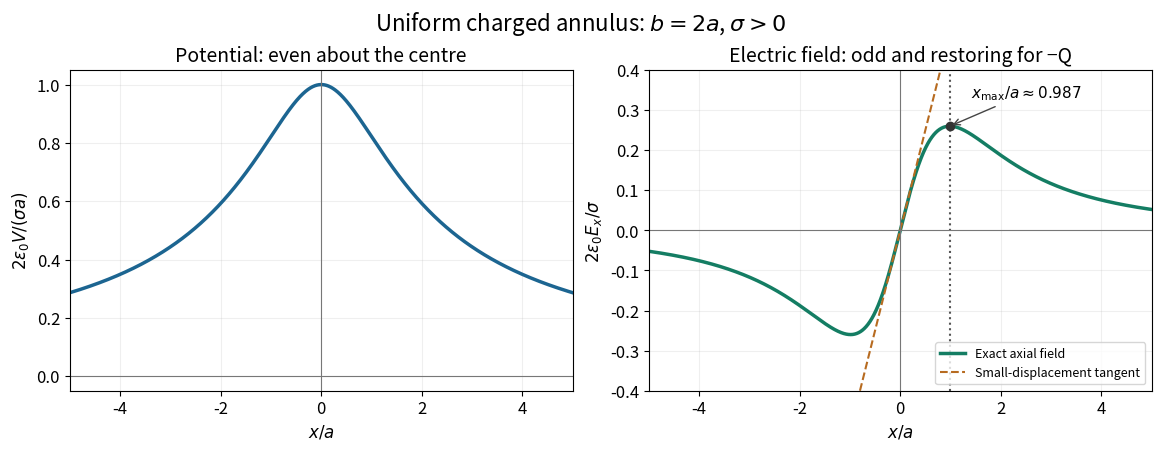

Write the Python code that produced this figure. (Note: this script raises an exception after producing the figure.)
"""Plot analytic annulus fields; Python 3.14, NumPy and Matplotlib."""
from pathlib import Path
import matplotlib
matplotlib.use('Agg')
import matplotlib.pyplot as plt
import numpy as np


def main():
    plt.rcParams.update({'font.size': 12, 'axes.titlesize': 14, 'figure.facecolor': 'white', 'axes.facecolor': 'white'})
    u = np.linspace(-5, 5, 1801)
    potential = np.sqrt(u*u+4)-np.sqrt(u*u+1)
    field = u*(1/np.sqrt(u*u+1)-1/np.sqrt(u*u+4))
    peak = 2**(2/3)/np.sqrt(1+2**(2/3))
    epeak = peak*(1/np.sqrt(peak*peak+1)-1/np.sqrt(peak*peak+4))
    fig, axes = plt.subplots(1, 2, figsize=(11.5, 4.4), layout='constrained')
    axes[0].plot(u, potential, color='#1c6591', lw=2.5)
    axes[0].set(title='Potential: even about the centre', ylabel=r'$2\epsilon_0 V/(\sigma a)$', xlabel=r'$x/a$')
    axes[1].plot(u, field, color='#147d63', lw=2.5, label='Exact axial field')
    tangent = np.linspace(-0.8, 0.8, 101)
    axes[1].plot(tangent, tangent/2, '--', color='#b76b20', label='Small-displacement tangent')
    axes[1].axvline(peak, color='#555555', ls=':', lw=1.5)
    axes[1].plot([peak], [epeak], 'o', color='#333333')
    axes[1].annotate(r'$x_{\rm max}/a\approx %.3f$' % peak, (peak, epeak), xytext=(1.4, 0.33), arrowprops={'arrowstyle': '->', 'color': '#444444'}, fontsize=11)
    axes[1].set(title='Electric field: odd and restoring for −Q', ylabel=r'$2\epsilon_0 E_x/\sigma$', xlabel=r'$x/a$', ylim=(-0.4, 0.4))
    axes[1].legend(loc='lower right', fontsize=9)
    for ax in axes:
        ax.axhline(0, color='#777777', lw=0.8)
        ax.axvline(0, color='#777777', lw=0.8)
        ax.grid(alpha=0.2)
        ax.set_xlim(-5, 5)
    fig.suptitle(r'Uniform charged annulus: $b=2a$, $\sigma>0$', fontsize=16)
    fig.savefig(Path.cwd()/Path(__file__).with_suffix('.png').name, dpi=130, facecolor='white', transparent=False)
    plt.close(fig)


if __name__ == '__main__':
    main()
